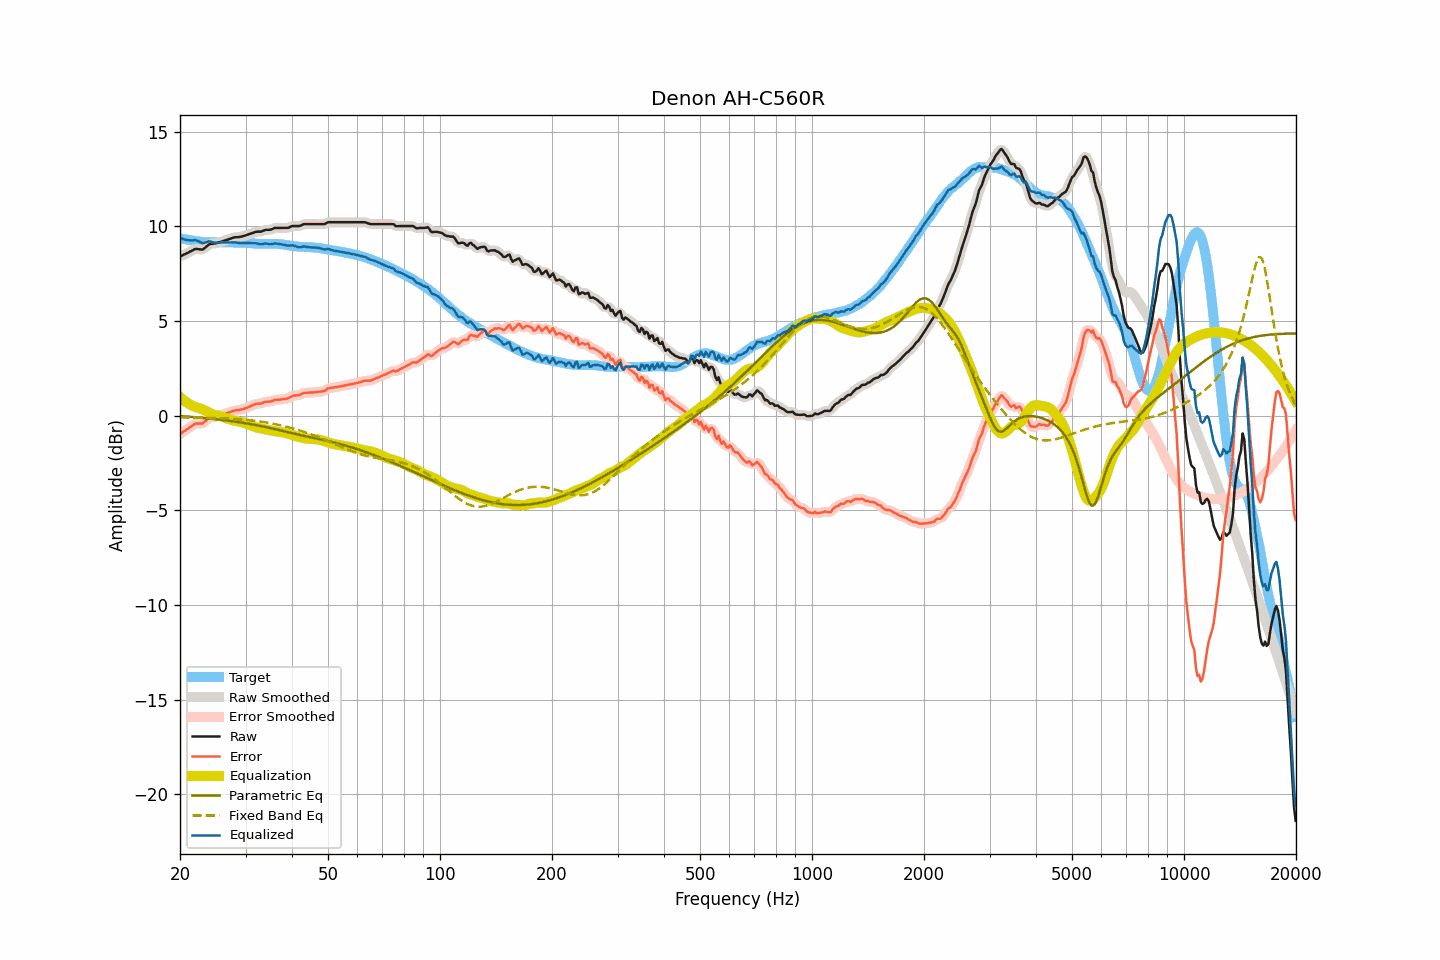

The file beside this chart, header and first rows:
frequency, raw, smoothed, error, error_smoothed, equalization, parametric_eq, fixed_band_eq, equalized_raw, equalized_smoothed, target
20.00, 8.42, 8.42, -0.97, -0.96, 0.99, -0.02, -0.09, 9.41, 9.41, 9.38
20.20, 8.46, 8.45, -0.91, -0.91, 0.91, -0.02, -0.09, 9.37, 9.37, 9.36
20.40, 8.50, 8.49, -0.85, -0.85, 0.84, -0.03, -0.09, 9.34, 9.34, 9.34
20.61, 8.53, 8.53, -0.80, -0.79, 0.78, -0.04, -0.09, 9.31, 9.31, 9.33
20.81, 8.58, 8.58, -0.73, -0.74, 0.71, -0.04, -0.09, 9.29, 9.29, 9.31
21.02, 8.62, 8.62, -0.68, -0.68, 0.66, -0.05, -0.09, 9.27, 9.28, 9.30
21.23, 8.67, 8.66, -0.61, -0.62, 0.61, -0.06, -0.09, 9.27, 9.27, 9.28
21.44, 8.71, 8.71, -0.56, -0.56, 0.56, -0.06, -0.10, 9.26, 9.27, 9.27
21.66, 8.74, 8.75, -0.51, -0.50, 0.52, -0.07, -0.10, 9.26, 9.27, 9.26
21.87, 8.80, 8.79, -0.44, -0.45, 0.48, -0.08, -0.10, 9.28, 9.27, 9.24
22.09, 8.82, 8.81, -0.41, -0.42, 0.46, -0.08, -0.10, 9.27, 9.26, 9.23
22.31, 8.81, 8.81, -0.41, -0.41, 0.43, -0.09, -0.10, 9.24, 9.24, 9.22
22.54, 8.80, 8.79, -0.41, -0.41, 0.40, -0.10, -0.10, 9.20, 9.20, 9.21
22.76, 8.79, 8.78, -0.41, -0.41, 0.37, -0.11, -0.11, 9.16, 9.15, 9.20
22.99, 8.78, 8.80, -0.41, -0.39, 0.34, -0.11, -0.11, 9.11, 9.13, 9.18
23.22, 8.84, 8.83, -0.34, -0.34, 0.30, -0.12, -0.11, 9.14, 9.14, 9.17
23.45, 8.91, 8.90, -0.27, -0.27, 0.26, -0.13, -0.11, 9.16, 9.16, 9.17
23.69, 8.97, 8.98, -0.19, -0.19, 0.21, -0.14, -0.11, 9.19, 9.19, 9.16
23.92, 9.05, 9.03, -0.12, -0.13, 0.17, -0.15, -0.12, 9.21, 9.20, 9.16
24.16, 9.08, 9.07, -0.09, -0.09, 0.12, -0.16, -0.12, 9.20, 9.20, 9.16
24.40, 9.09, 9.09, -0.07, -0.07, 0.09, -0.16, -0.12, 9.17, 9.18, 9.16
24.65, 9.10, 9.10, -0.06, -0.06, 0.06, -0.17, -0.12, 9.15, 9.15, 9.16
24.89, 9.11, 9.11, -0.05, -0.05, 0.03, -0.18, -0.13, 9.14, 9.14, 9.16
25.14, 9.13, 9.12, -0.03, -0.03, 0.02, -0.19, -0.13, 9.14, 9.14, 9.16
25.39, 9.15, 9.15, -0.01, -0.01, -0.00, -0.20, -0.13, 9.15, 9.15, 9.16
25.65, 9.18, 9.17, 0.02, 0.02, -0.02, -0.21, -0.13, 9.15, 9.15, 9.16
25.91, 9.20, 9.20, 0.04, 0.04, -0.04, -0.22, -0.14, 9.16, 9.16, 9.16
26.16, 9.24, 9.24, 0.07, 0.07, -0.07, -0.23, -0.14, 9.16, 9.16, 9.16
26.43, 9.26, 9.27, 0.10, 0.10, -0.10, -0.24, -0.14, 9.16, 9.16, 9.16
26.69, 9.30, 9.29, 0.13, 0.13, -0.13, -0.25, -0.15, 9.16, 9.16, 9.16
26.96, 9.33, 9.32, 0.17, 0.16, -0.16, -0.26, -0.15, 9.16, 9.16, 9.16
27.23, 9.35, 9.35, 0.19, 0.19, -0.19, -0.27, -0.15, 9.15, 9.16, 9.16
27.50, 9.38, 9.38, 0.22, 0.22, -0.22, -0.28, -0.16, 9.16, 9.16, 9.16
27.77, 9.41, 9.40, 0.25, 0.25, -0.24, -0.30, -0.16, 9.16, 9.16, 9.16
28.05, 9.43, 9.42, 0.27, 0.27, -0.26, -0.31, -0.17, 9.16, 9.16, 9.15
28.33, 9.44, 9.43, 0.29, 0.29, -0.28, -0.32, -0.17, 9.16, 9.15, 9.14
28.62, 9.44, 9.44, 0.29, 0.30, -0.30, -0.33, -0.18, 9.14, 9.14, 9.14
28.90, 9.45, 9.45, 0.31, 0.31, -0.31, -0.35, -0.19, 9.13, 9.13, 9.14
29.19, 9.47, 9.46, 0.33, 0.33, -0.33, -0.36, -0.19, 9.13, 9.13, 9.14
29.48, 9.49, 9.48, 0.35, 0.35, -0.35, -0.37, -0.20, 9.13, 9.13, 9.14
29.78, 9.51, 9.51, 0.37, 0.37, -0.38, -0.39, -0.21, 9.13, 9.13, 9.13
30.08, 9.53, 9.53, 0.40, 0.40, -0.41, -0.40, -0.21, 9.13, 9.13, 9.13
30.38, 9.56, 9.56, 0.43, 0.44, -0.44, -0.41, -0.22, 9.12, 9.12, 9.13
30.68, 9.60, 9.60, 0.48, 0.47, -0.48, -0.43, -0.23, 9.12, 9.12, 9.12
30.99, 9.62, 9.63, 0.51, 0.51, -0.51, -0.44, -0.24, 9.11, 9.11, 9.12
31.30, 9.65, 9.66, 0.55, 0.55, -0.54, -0.46, -0.25, 9.11, 9.11, 9.10
31.61, 9.69, 9.69, 0.58, 0.59, -0.57, -0.47, -0.26, 9.11, 9.11, 9.10
31.93, 9.71, 9.71, 0.62, 0.61, -0.60, -0.49, -0.27, 9.12, 9.11, 9.10
32.24, 9.73, 9.72, 0.64, 0.63, -0.63, -0.51, -0.28, 9.10, 9.10, 9.09
32.57, 9.73, 9.72, 0.64, 0.64, -0.65, -0.52, -0.29, 9.08, 9.08, 9.08
32.89, 9.73, 9.73, 0.64, 0.65, -0.67, -0.54, -0.31, 9.06, 9.06, 9.08
33.22, 9.75, 9.75, 0.67, 0.67, -0.68, -0.56, -0.32, 9.06, 9.07, 9.08
33.55, 9.79, 9.78, 0.71, 0.70, -0.70, -0.57, -0.33, 9.09, 9.08, 9.08
33.89, 9.82, 9.81, 0.73, 0.73, -0.71, -0.59, -0.35, 9.10, 9.10, 9.08
34.23, 9.83, 9.82, 0.74, 0.74, -0.73, -0.61, -0.36, 9.09, 9.09, 9.08
34.57, 9.83, 9.83, 0.75, 0.75, -0.75, -0.63, -0.38, 9.07, 9.08, 9.08
34.92, 9.83, 9.83, 0.74, 0.75, -0.77, -0.65, -0.39, 9.06, 9.06, 9.08
35.27, 9.85, 9.86, 0.77, 0.77, -0.79, -0.67, -0.41, 9.07, 9.07, 9.08
35.62, 9.89, 9.89, 0.80, 0.80, -0.80, -0.69, -0.42, 9.08, 9.08, 9.09
35.97, 9.93, 9.91, 0.84, 0.83, -0.82, -0.71, -0.44, 9.11, 9.10, 9.08
... 635 more rows
